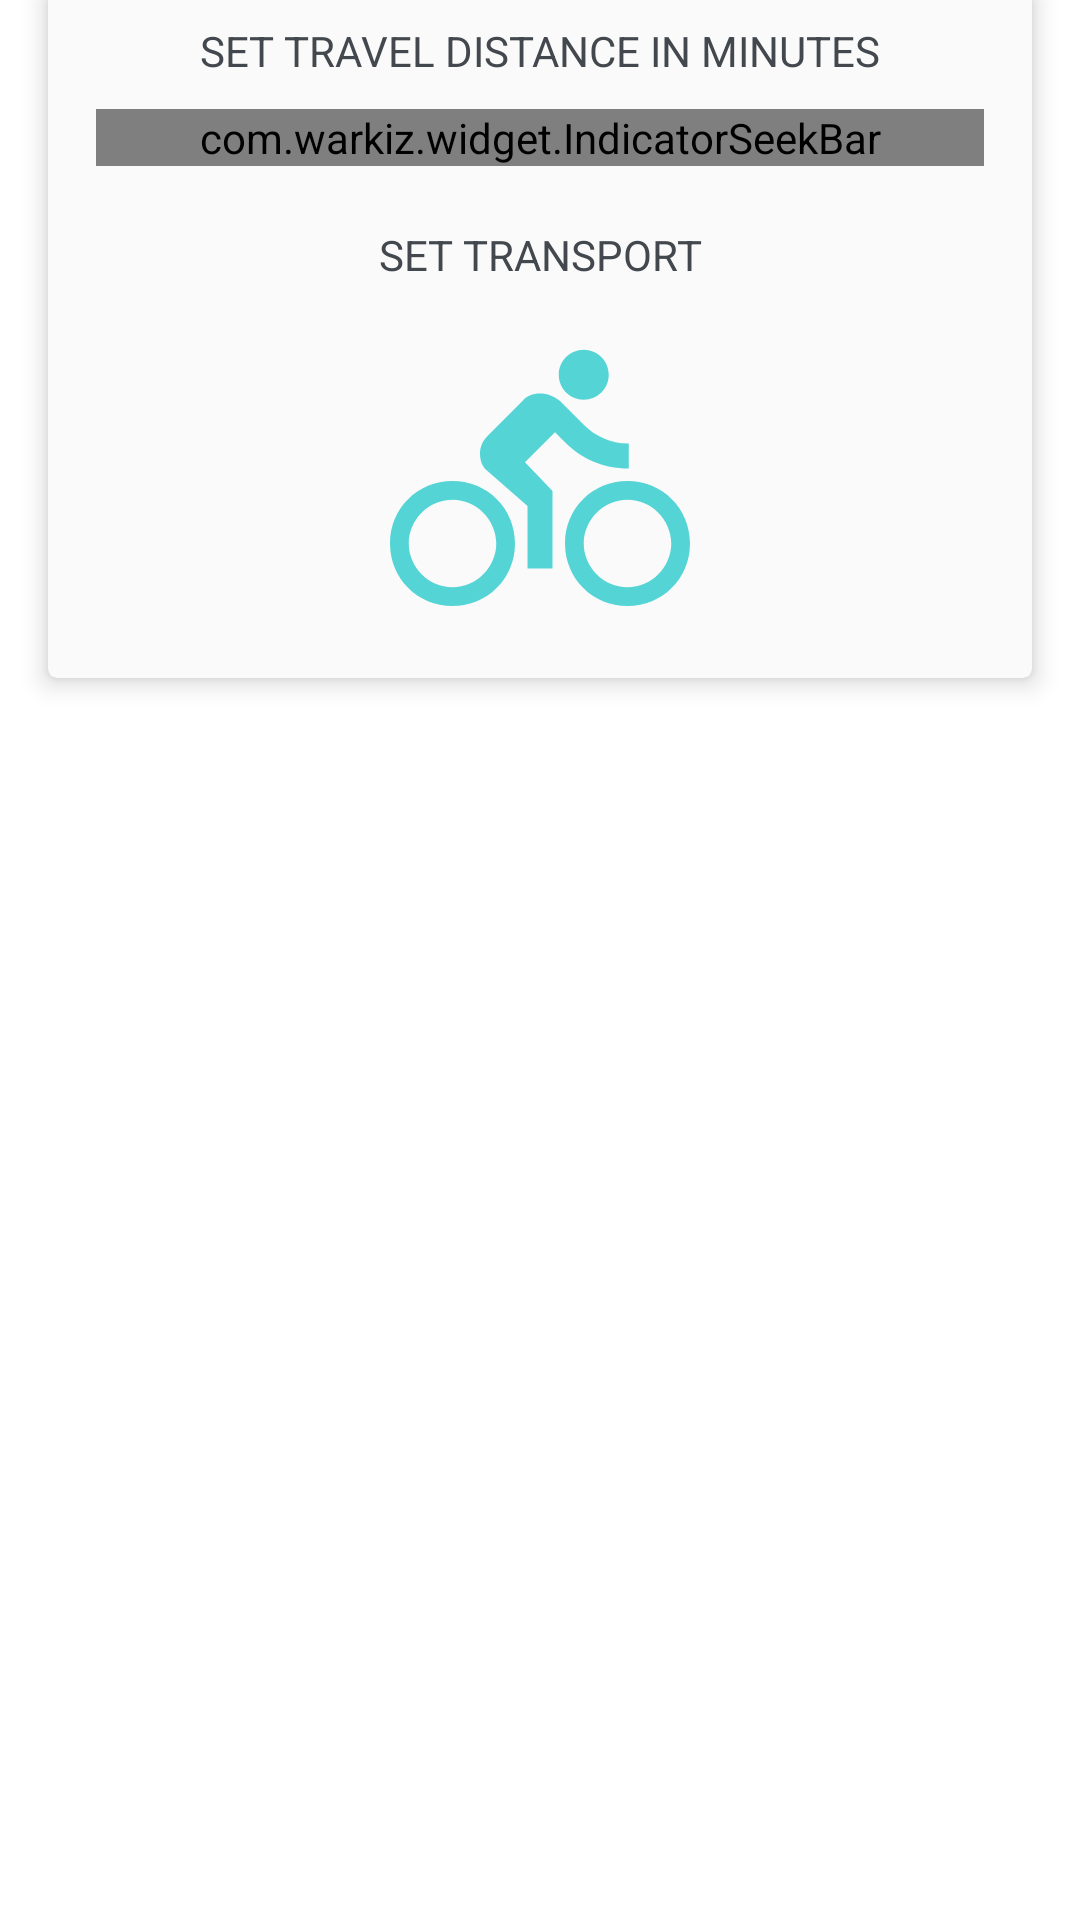

Here is an Android app screen rendered from its layout file. Give the layout XML and the strings, colors and styles it references.
<!-- AndroidManifest.xml: application theme AppTheme -->
<!-- res/layout/settings_layout.xml -->
<?xml version="1.0" encoding="utf-8"?>
<androidx.constraintlayout.widget.ConstraintLayout
    xmlns:android="http://schemas.android.com/apk/res/android"
    xmlns:app="http://schemas.android.com/apk/res-auto"
    xmlns:tools="http://schemas.android.com/tools"
    android:id="@+id/settings_layout"
    android:layout_width="match_parent"
    android:layout_height="260dp">

    <Space
        android:id="@+id/space_for_settings"
        android:layout_width="match_parent"
        android:layout_height="3dp"
        app:layout_constraintBottom_toTopOf="parent" />

    <androidx.cardview.widget.CardView
        style="@style/CardStyle"
        android:id="@+id/settings_card"
        android:layout_width="match_parent"
        android:layout_height="wrap_content"
        android:clickable="true"
        android:focusable="true"
        android:layout_marginStart="16dp"
        android:layout_marginEnd="16dp"
        app:cardCornerRadius="3dp"
        app:cardElevation="5dp"
        app:layout_constraintTop_toTopOf="@id/space_for_settings">

        <androidx.constraintlayout.widget.ConstraintLayout
            android:id="@+id/main_settings"
            android:layout_width="match_parent"
            android:layout_height="wrap_content">

            <TextView
                android:id="@+id/set_dist"
                android:layout_width="wrap_content"
                android:layout_height="wrap_content"
                android:layout_marginTop="10dp"
                android:text="@string/set_distance"
                app:layout_constraintEnd_toEndOf="parent"
                app:layout_constraintHorizontal_bias="0.5"
                app:layout_constraintStart_toStartOf="parent"
                app:layout_constraintTop_toTopOf="parent" />

            <com.warkiz.widget.IndicatorSeekBar
                android:id="@+id/seekBar"
                style="@style/ProgressBar"
                android:layout_width="match_parent"
                android:layout_height="wrap_content"
                android:layout_marginStart="16dp"
                android:layout_marginTop="10dp"
                android:layout_marginEnd="16dp"
                app:isb_seek_smoothly="false"
                app:isb_ticks_count="10"
                app:isb_show_tick_marks_type="square"
                app:isb_show_tick_texts="true"
                app:isb_show_indicator="none"
                app:isb_tick_marks_size="4dp"
                app:layout_constraintTop_toBottomOf="@id/set_dist" />

            <TextView
                android:id="@+id/set_transport"
                android:layout_width="wrap_content"
                android:layout_height="wrap_content"
                android:layout_marginTop="20dp"
                android:text="@string/set_transport"
                app:layout_constraintEnd_toEndOf="parent"
                app:layout_constraintHorizontal_bias="0.5"
                app:layout_constraintStart_toStartOf="parent"
                app:layout_constraintTop_toBottomOf="@id/seekBar" />

            <ImageButton
                android:id="@+id/bike_button"
                style="@style/ImageButton"
                android:layout_width="wrap_content"
                android:layout_height="wrap_content"
                android:layout_marginStart="8dp"
                android:layout_marginTop="16dp"
                android:layout_marginEnd="8dp"
                android:layout_marginBottom="16dp"
                android:background="@android:color/transparent"
                android:contentDescription="@string/content_bike_button"
                app:layout_constraintBottom_toBottomOf="parent"
                app:layout_constraintEnd_toEndOf="parent"
                app:layout_constraintStart_toStartOf="parent"
                app:layout_constraintTop_toBottomOf="@+id/set_transport"
                app:srcCompat="@drawable/ic_directions_bike_black_100dp"
                android:onClick="transportButtonsClick"/>

            <ImageButton
                android:id="@+id/walking_button"
                style="@style/ImageButton"
                android:layout_width="wrap_content"
                android:layout_height="wrap_content"
                android:layout_marginStart="8dp"
                android:layout_marginEnd="8dp"
                android:background="@android:color/transparent"
                android:contentDescription="@string/content_walking_button"
                app:layout_constraintEnd_toStartOf="@+id/bike_button"
                app:layout_constraintStart_toStartOf="parent"
                app:layout_constraintTop_toTopOf="@+id/bike_button"
                app:srcCompat="@drawable/ic_directions_walk_black_100dp"
                android:onClick="transportButtonsClick"/>

            <ImageButton
                android:id="@+id/car_button"
                style="@style/ImageButton"
                android:layout_width="wrap_content"
                android:layout_height="wrap_content"
                android:layout_marginStart="8dp"
                android:layout_marginEnd="8dp"
                android:background="@android:color/transparent"
                app:layout_constraintEnd_toEndOf="parent"
                app:layout_constraintStart_toEndOf="@+id/bike_button"
                app:layout_constraintTop_toTopOf="@+id/bike_button"
                app:srcCompat="@drawable/ic_directions_car_black_100dp"
                android:contentDescription="@string/content_car_button"
                android:onClick="transportButtonsClick"/>
        </androidx.constraintlayout.widget.ConstraintLayout>
        <androidx.constraintlayout.widget.ConstraintLayout
            android:id="@+id/additional_settings"
            android:layout_width="match_parent"
            android:layout_height="wrap_content"
            android:visibility="invisible">

            <TextView
                android:id="@+id/set_isochrone_type"
                android:layout_width="wrap_content"
                android:layout_height="wrap_content"
                android:layout_marginTop="30dp"
                android:text="@string/set_isochrone_type"
                app:layout_constraintEnd_toEndOf="parent"
                app:layout_constraintHorizontal_bias="0.5"
                app:layout_constraintStart_toStartOf="parent"
                app:layout_constraintTop_toTopOf="parent" />

            <ImageButton
                android:id="@+id/convex_hull_button"
                style="@style/ImageButton"
                android:layout_width="wrap_content"
                android:layout_height="wrap_content"
                android:layout_marginTop="16dp"
                android:layout_marginBottom="16dp"
                android:background="@android:color/transparent"
                android:contentDescription="@string/convex_hull_button_border"
                app:layout_constraintTop_toBottomOf="@id/set_isochrone_type"
                app:layout_constraintBottom_toBottomOf="parent"
                app:layout_constraintStart_toStartOf="parent"
                app:layout_constraintEnd_toStartOf="@id/hexagonal_cover_button"
                app:srcCompat="@drawable/ic_convex_hull_fill_120dp"
                android:onClick="isochroneTypeButtonClick"/>

            <ImageButton
                android:id="@+id/hexagonal_cover_button"
                style="@style/ImageButton"
                android:layout_width="wrap_content"
                android:layout_height="wrap_content"
                android:layout_marginTop="16dp"
                android:layout_marginBottom="16dp"
                android:background="@android:color/transparent"
                android:contentDescription="@string/hexagonal_cover_button"
                app:layout_constraintTop_toBottomOf="@id/set_isochrone_type"
                app:layout_constraintBottom_toBottomOf="parent"
                app:layout_constraintEnd_toEndOf="parent"
                app:layout_constraintStart_toEndOf="@id/convex_hull_button"
                app:srcCompat="@drawable/ic_hexagonal_fill_120dp"
                android:onClick="isochroneTypeButtonClick"/>

            <ImageView
                android:id="@+id/convex_hull_border"
                android:layout_width="wrap_content"
                android:layout_height="wrap_content"
                app:layout_constraintTop_toTopOf="@id/convex_hull_button"
                app:layout_constraintStart_toStartOf="@id/convex_hull_button"
                app:srcCompat="@drawable/ic_convex_hull_border_120dp"
                tools:layout_editor_absoluteY="2dp"
                android:contentDescription="@string/convex_hull_button_botder" />

            <ImageView
                android:id="@+id/hexagonal_cover_border"
                android:layout_width="wrap_content"
                android:layout_height="wrap_content"
                app:layout_constraintTop_toTopOf="@id/hexagonal_cover_button"
                app:layout_constraintStart_toStartOf="@id/hexagonal_cover_button"
                app:srcCompat="@drawable/ic_hexagonal_border_120dp"
                tools:layout_editor_absoluteY="2dp"
                android:contentDescription="@string/hexagonal_cover_button_border" />


        </androidx.constraintlayout.widget.ConstraintLayout>
    </androidx.cardview.widget.CardView>

</androidx.constraintlayout.widget.ConstraintLayout>
<!-- resources referenced by this layout -->
<resources>
  <!-- drawable ic_convex_hull_border_120dp (drawable) -->
  <vector android:height="120dp" android:viewportHeight="640"
      android:viewportWidth="640" android:width="120dp" xmlns:android="http://schemas.android.com/apk/res/android">
      <path android:fillAlpha="0" android:fillColor="#FF000000"
          android:pathData="M91.07,126.01L426.39,36.42L580.39,128.29L635.86,409.97L640,503.36L604.4,559.55L513.32,603.58L144.06,532.21L0,302.16L91.07,126.01Z"
          android:strokeAlpha="1" android:strokeColor="#000000" android:strokeWidth="8"/>
  </vector>
  <!-- drawable ic_convex_hull_fill_120dp (drawable) -->
  <vector android:height="120dp" android:viewportHeight="640"
      android:viewportWidth="640" android:width="120dp" xmlns:android="http://schemas.android.com/apk/res/android">
      <path android:fillAlpha="1" android:fillColor="#000000" android:pathData="M91.07,126.01L426.39,36.42L580.39,128.29L635.86,409.97L640,503.36L604.4,559.55L513.32,603.58L144.06,532.21L0,302.16L91.07,126.01Z"/>
  </vector>
  <!-- drawable ic_hexagonal_fill_120dp (drawable) -->
  <vector android:height="120dp" android:viewportHeight="640"
      android:viewportWidth="640" android:width="120dp" xmlns:android="http://schemas.android.com/apk/res/android">
      <path android:fillAlpha="1" android:fillColor="#000000" android:pathData="M128,283.96L0,356.28L0,500.91L128,573.23L256,500.91L256,356.28L128,283.96Z"/>
      <path android:fillAlpha="1" android:fillColor="#000000" android:pathData="M384,283.96L256,356.28L256,500.91L384,573.23L512,500.91L512,356.28L384,283.96Z"/>
      <path android:fillAlpha="1" android:fillColor="#000000" android:pathData="M256,66.77L128,139.09L128,283.72L256,356.04L384,283.72L384,139.09L256,66.77Z"/>
      <path android:fillAlpha="1" android:fillColor="#000000" android:pathData="M512,66.77L384,139.09L384,283.72L512,356.04L640,283.72L640,139.09L512,66.77Z"/>
  </vector>
  <string name="content_bike_button">set bike as transport</string>
  <string name="content_car_button">set car as transport</string>
  <string name="content_walking_button">set walking as transport</string>
  <string name="convex_hull_button_border">convex hull button border</string>
  <string name="hexagonal_cover_button">hexagonal cover button</string>
  <string name="hexagonal_cover_button_border">hexagonal cover button border</string>
  <string name="set_distance">SET TRAVEL DISTANCE IN MINUTES</string>
  <string name="set_isochrone_type">SET ISOCHRONE TYPE</string>
  <string name="set_transport">SET TRANSPORT</string>
  <style name="CardStyle" parent="Widget.MaterialComponents.CardView">
          <item name="android:backgroundTint">@color/colorLightGrey</item>
      </style>
  <style name="ImageButton" parent="Widget.AppCompat.ImageButton">
          <item name="android:tint">@color/colorPrimaryDark</item>
      </style>
  <style name="ProgressBar" parent="Theme.MaterialComponents.Light.NoActionBar">
          <item name="isb_seek_smoothly">false</item>
          <item name="isb_show_tick_marks_type">divider</item>
          <item name="isb_show_tick_texts">true</item>
          <item name="isb_show_indicator">none</item>
          <item name="isb_thumb_color">@color/colorDarkGrey</item>
          <item name="isb_tick_texts_color">@color/colorDarkGrey</item>
          <item name="isb_tick_marks_color">@color/colorPrimaryDark</item>
          <item name="isb_track_background_color">@color/colorPrimary</item>
          <item name="isb_track_progress_color">@color/colorDarkGrey</item>
      </style>
  <style name="AppTheme" parent="Theme.MaterialComponents.Light.NoActionBar">
          
          <item name="colorPrimary">@color/colorPrimary</item>
          <item name="colorPrimaryDark">@color/colorPrimaryDark</item>
          <item name="android:textColor">@color/colorDarkGrey</item>
      </style>
  <color name="colorLightGrey">#FAFAFA</color>
  <color name="colorPrimaryDark">#55D4D6</color>
  <color name="colorDarkGrey">#42484D</color>
  <color name="colorPrimary">#D4EEF5</color>
</resources>
